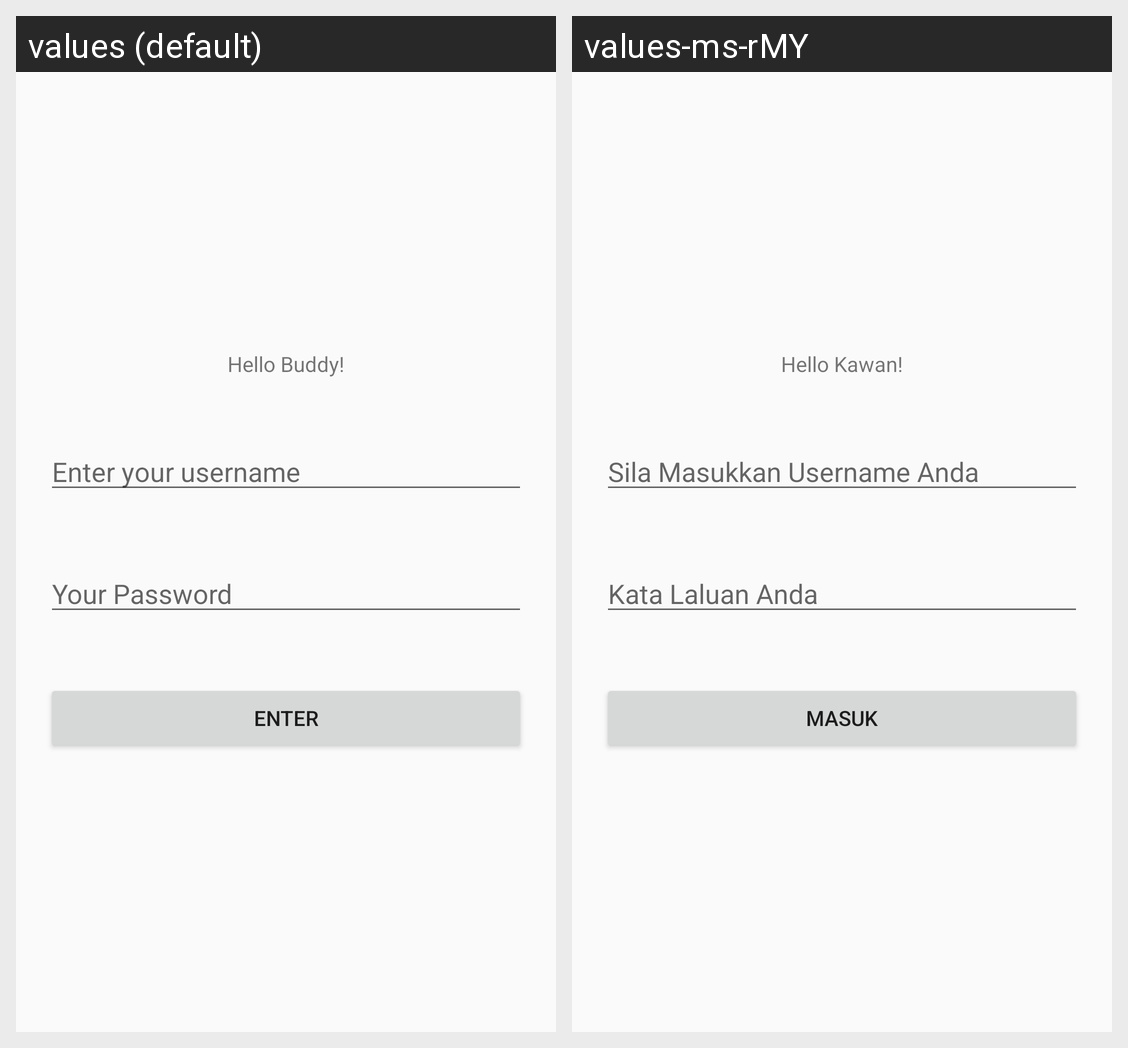

The same Android screen rendered under two of its app's locales, left to right. List the strings drawn on it with the default value and each locale's translation.
Android screen res/layout/activity_login.xml rendered under 2 locales, left to right: values (default), values-ms-rMY. Device: Nexus 5 (rendered at 1080×1920; each locale shown at half size, 540×960, under a caption strip naming it); theme Theme.AppCompat.DayNight.
Strings drawn on this screen, with the default value and each locale's value (text and hints the layout hard-codes, and strings that could not be matched under every locale, appear in the picture but are not listed):

greet
  values: Hello Buddy!
  values-ms-rMY: Hello Kawan!

user_name
  values: Enter your username
  values-ms-rMY: Sila Masukkan Username Anda

user_pwd
  values: Your Password
  values-ms-rMY: Kata Laluan Anda

btn_login
  values: Enter
  values-ms-rMY: Masuk
